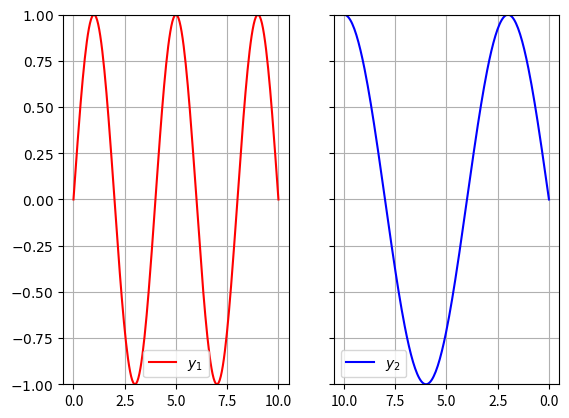

Python code for this plot:
import matplotlib.pyplot as plt
import numpy as np
from matplotlib import cm # Colormaps

x = np.linspace(0., 10., 200)
y1 = np.sin(2. * np. pi * x/4)
y2 = np.sin(2. * np. pi * x /8)
ylim = -1., 1


fig = plt.figure()
ax1 = fig.add_subplot(1, 2, 1) # LEFT PLOT
plt.plot(x, y1, "r-", label = "$y_1$")
plt.grid()
plt.ylim(*ylim)
plt.legend(loc = "best")
yticks = ax1.get_yticks()
plt.yticks(yticks, ["${0:.2f}$".format(t) for t in yticks] )


ax2 = fig.add_subplot(1, 2, 2) # RIGHT PLOT
plt.plot(x, y2, "b-", label = "$y_2$")
plt.grid()
plt.ylim(*ylim)
plt.legend(loc = "best")
yticks = ax2.get_yticks()
plt.yticks(yticks, ["" for t in yticks] )
ax2.invert_xaxis() # Inverts the x axis

plt.show()

